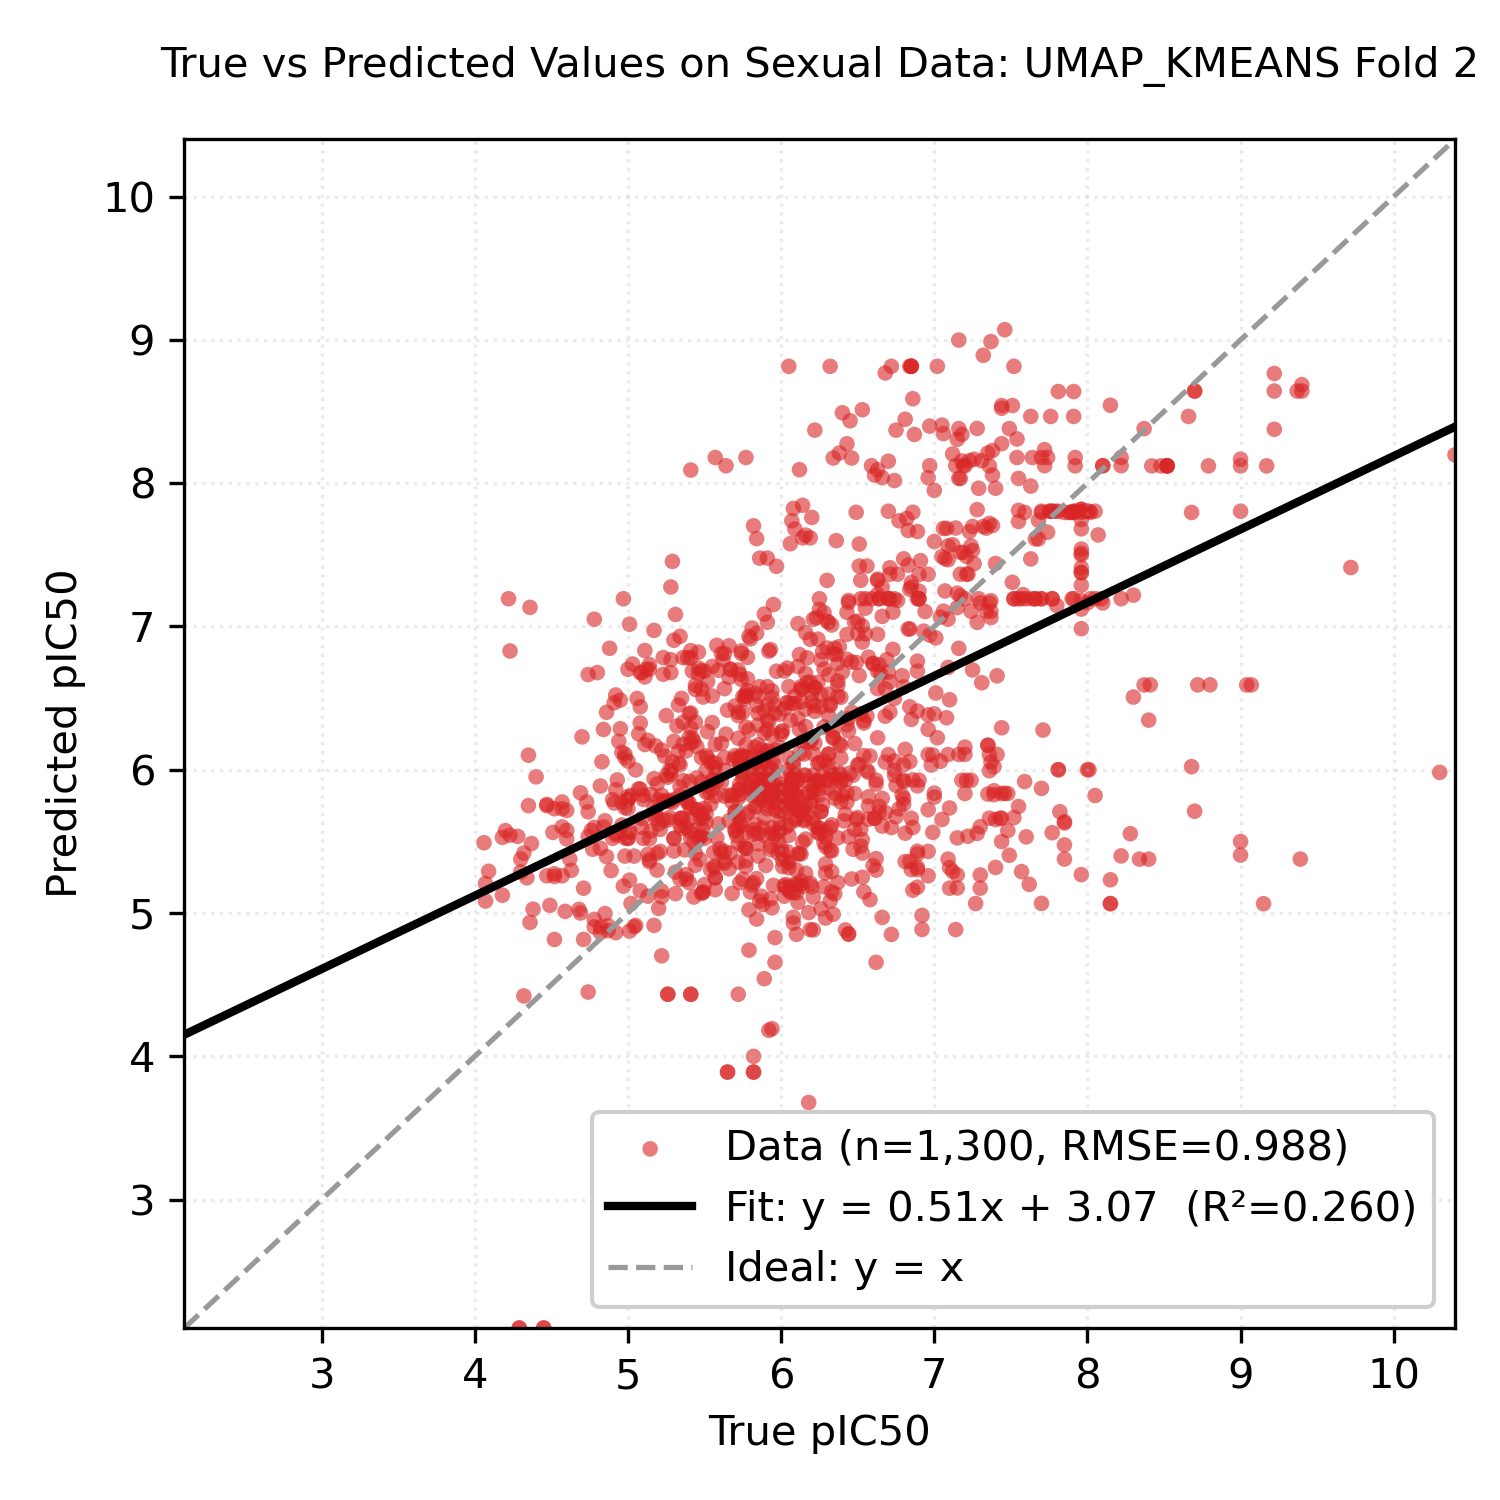

The data file committed next to this chart (first rows):
Smiles, y_true, y_pred
Cc1ccc(C(=O)NOCCCCCC(=O)NO)cc1C, 6.6, 6.742
O=C(CCCCCCCC(=O)NO)NO, 5.41, 4.432
CCN(CC)CCCC(C)Nc1ccnc2cc(Cl)ccc12, 6.59, 7.193
C[C@@H]1CC[C@H]2[C@@H](C)C(=O)O[C@@H]3O[…, 9.0, 7.804
C=CC12CCN(CC1)C(C(O)c1ccnc3ccc(OC)cc13)C…, 6.38, 6.859
Oc1ccc(Br)cc1CN1CCN(Cc2ccc(Cl)cc2)CC1, 5.82, 3.999
O=C(Nc1ccccc1O)c1ccc(Oc2cccc(C(=O)Nc3ccc…, 6.7, 6.105
O=C(Nc1ccccc1O)c1ccc(-c2ccc(Cl)cc2Cl)o1, 5.52, 6.084
O=C(Nc1ccc(F)c(Cl)c1)Nc1ccc(Cl)c(Cl)c1, 5.74, 6.63
COc1ccc(C(=O)NC(c2ccccc2Cl)c2cc(Cl)c3ccc…, 6.01, 6.271
Oc1ccccc1CN1CCC2(CCCN(Cc3ccccc3F)C2)C1, 6.19, 6.611
Cc1ccc2nc(C)cc(Nc3cccc(C(F)(F)F)c3)c2c1, 5.86, 5.789
CCCCCCn1c(=N)n(CC(O)COc2cccc(C)c2)c2cccc…, 5.74, 6.1
CSc1ccccc1C(=O)Nc1nc(-c2ccccn2)cs1, 5.75, 5.235
CC1CN(C(=O)c2sc3ccccc3c2Cl)CC(C)O1, 6.98, 6.032
CCOc1ccc(C2N(C)c3ccccc3N2C)cc1, 6.04, 5.427
CCOc1ccccc1CN1CCc2nc3cc(C(C)(C)C)nn3c(O)…, 5.91, 6.128
CC(C)CCNCC(O)Cn1c2ccccc2c2ccccc21, 6.04, 5.863
CCOC(=O)c1cnc2ccc(Cl)cc2c1NCCCN(C)C, 5.93, 6.839
COc1ccccc1N1C(=N)SC(=Cc2ccc(OCc3ccccc3F)…, 6.09, 5.201
COc1ccc(CCNC(=O)c2cc(S(=O)(=O)N3CC(C)CC(…, 5.88, 5.806
CN1CCN(c2c3c(c(C#N)c4nc5ccccc5n24)CCC3)C…, 5.83, 5.62
Cc1ccc(Nc2nc(N)c3ccccc3n2)cc1Cl, 5.96, 5.769
Nc1ccc(-c2nc3cc(Oc4ccc(Oc5ccc6[nH]c(-c7c…, 6.5, 6.949
Cc1cc(NC(=O)c2ccc(-c3ccccc3)cc2)no1, 6.11, 5.412
COCCNCC(O)Cn1c2ccc(Cl)cc2c2cc(Cl)ccc21, 6.19, 6.199
Cn1c(=O)c2cc(C(=O)NCCCN3CCCCCC3)sc2c2ccc…, 6.44, 6.357
Cc1ccc(C)c(Cn2c(N3CCC(C(=O)NCc4cccs4)CC3…, 5.94, 5.825
O=C(NC1CCN(Cc2ccccc2)CC1)c1cc(-c2cccnc2)…, 5.91, 6.278
CN(C)c1ccc(N=Cc2ccc(N3CCOCC3)cc2)cc1, 6.46, 5.237
Oc1ccc(-c2nc(-c3ccc4oc5ccc(-c6[nH]c(-c7c…, 6.17, 6.608
c1ccc(Oc2ccc(-c3cc(N4CCNCC4)[nH]n3)cc2)c…, 5.18, 5.683
OC(c1cc(C(F)(F)F)nc2c(C(F)(F)F)cccc12)C1…, 8.02, 7.796
O=C(CCCCCCC(=O)NO)NO, 5.82, 3.89
FC(F)(F)c1nc(-c2ccc(CCN3CCC(Nc4nc5cnccc5…, 5.86, 7.476
CC(=O)O[C@H]1CC(C)(C)[C@]2(O)CCc3c(cc(O)…, 5.3, 5.432
COc1cc([C@H](O)[C@@H](C)Oc2c(OC)cc(C)cc2…, 6.42, 5.69
CC(O)c1cc2c(o1)C(=O)c1ccccc1C2=O, 6.14, 5.184
N/C(=N\C(=O)c1nc(Cl)c(N)nc1N)NCc1ccc(Cl)…, 6.84, 6.056
CCN(CC)CCCC(C)Nc1ccnc2cc(Cl)ccc12, 7.66, 7.193
N=C(N)c1ccc(NC(=O)c2cccc(C(=O)Nc3ccc(C(=…, 6.16, 7.637
Clc1cccc(C(Nc2ccnc3cc(Cl)ccc23)c2ccc(CN3…, 6.66, 7.275
FC(F)(F)c1cc(NC(c2ccc(Cl)cc2)c2ccc(CN3CC…, 5.86, 6.579
COc1ccc2nc3cc(Cl)ccc3c(Nc3cc(CN4CCCC4)c(…, 7.92, 8.179
CN(C)c1ccc2nc3ccc(N(C)C)cc3[s+]c2c1, 6.72, 8.815
Clc1ccc2c(c1)[I+]c1ccccc1-2.O=S(=O)([O-]…, 7.15, 5.174
Clc1cccc2c1-c1ccccc1[I+]2.O=S(=O)([O-])C…, 7.15, 5.265
CN(C)CCNc1cc(-c2ccccc2)nc2ccccc12, 5.44, 6.589
c1ccc2c(NCCc3c[nH]c4ccccc34)c3ccccc3nc2c…, 6.7, 6.681
CCN(CC)c1cc(C)c2cc(NC(=O)c3cccc(OC)c3)cc…, 5.56, 5.423
CCN(c1nc(N)c(C(=O)NC(=N)N)nc1Cl)C(C)C, 6.08, 4.929
FC(F)(F)c1nc(-c2ccc(CCN3CCC(Nc4nc5cnc(Cl…, 5.73, 6.666
Nc1cc(/C=C/c2c[nH]c3ccccc23)nc2ccccc12, 5.85, 6.312
CC1CCCN(c2cccc(Br)c2O)C1, 6.89, 6.758
CCCN(CC1CC1)c1cc(Br)cc(Br)c1O, 6.15, 5.961
COc1cc(NC2CCN(Cc3ccccc3)CC2)cc(OC)c1, 6.36, 5.941
CC(=O)N(C1=C(N(C)C)C(=O)c2ccccc2C1=O)c1c…, 7.49, 5.403
CC(=O)N(C1=C(N2CCCCC2)C(=O)c2ccccc2C1=O)…, 5.27, 5.995
CN1CCN(CCCC(c2ccc(F)cc2)c2ccc(F)cc2)CC1, 4.92, 5.544
C[C@H]1Cc2c([nH]c3ccccc23)[C@@]2(N1)C(=O…, 7.36, 6.106
... 1,240 more rows
